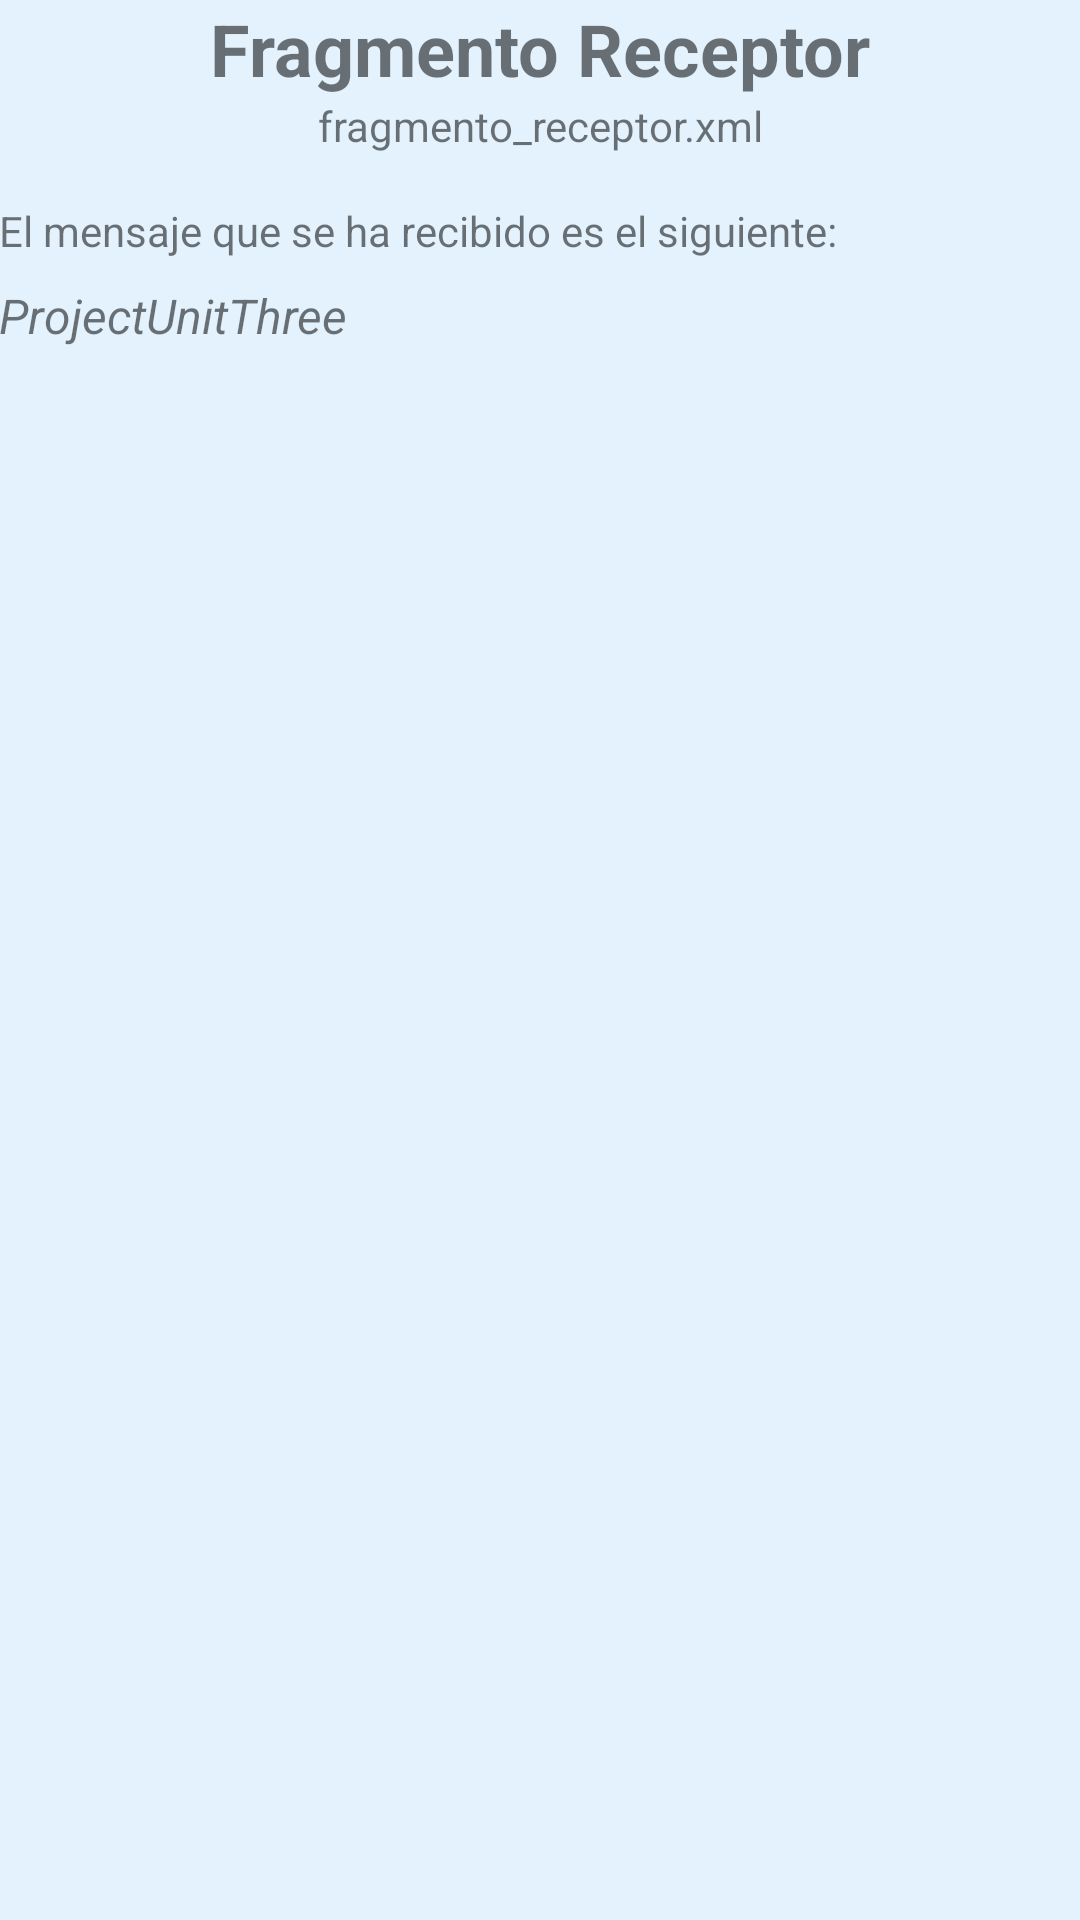

This screen was rendered from an Android layout file. Write that file and the resources it references.
<!-- AndroidManifest.xml: application theme AppTheme -->
<!-- res/layout/fragment_receptor.xml -->
<?xml version="1.0" encoding="utf-8"?>
<LinearLayout xmlns:android="http://schemas.android.com/apk/res/android"
    android:layout_width="match_parent"
    android:layout_height="match_parent"
    android:background="@color/colorBgFragmentB"
    android:orientation="vertical"
    android:padding="@dimen/activity_vertical_margin">

    <TextView
        android:layout_width="match_parent"
        android:layout_height="wrap_content"
        android:gravity="center"
        android:text="@string/fragmento_receptor"
        android:textSize="24sp"
        android:textStyle="bold" />

    <TextView
        android:layout_width="match_parent"
        android:layout_height="wrap_content"
        android:gravity="center"
        android:text="@string/fragmento_receptor_xml" />

    <TextView
        android:layout_width="match_parent"
        android:layout_height="wrap_content"
        android:layout_marginTop="16dp"
        android:text="@string/mensaje_recibido" />

    <TextView
        android:id="@+id/text_mensaje"
        android:layout_width="match_parent"
        android:layout_height="wrap_content"
        android:layout_marginTop="8dp"
        android:text="@string/app_name"
        android:textSize="16sp"
        android:textStyle="italic" />

</LinearLayout>
<!-- resources referenced by this layout -->
<resources>
  <color name="colorBgFragmentB">#E3F2FD</color>
  <string name="app_name">ProjectUnitThree</string>
  <string name="fragmento_receptor">Fragmento Receptor</string>
  <string name="fragmento_receptor_xml">fragmento_receptor.xml</string>
  <string name="mensaje_recibido">El mensaje que se ha recibido es el siguiente:</string>
  <style name="AppTheme" parent="Theme.AppCompat.Light.DarkActionBar">
          
          <item name="colorPrimary">@color/colorPrimary</item>
          <item name="colorPrimaryDark">@color/colorPrimaryDark</item>
          <item name="colorAccent">@color/colorAccent</item>
      </style>
  <color name="colorPrimary">#3F51B5</color>
  <color name="colorPrimaryDark">#303F9F</color>
  <color name="colorAccent">#FF4081</color>
</resources>
